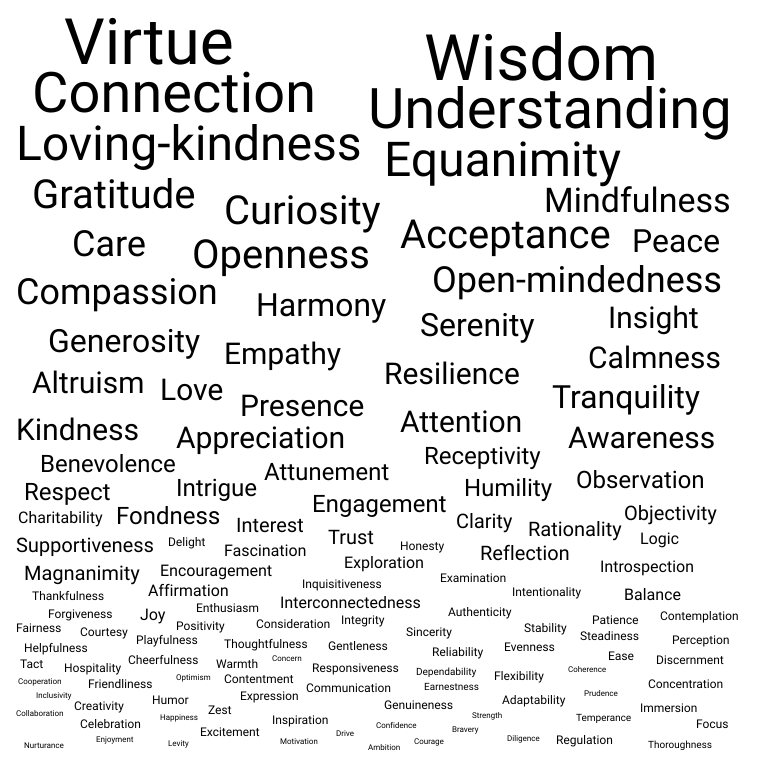

Values plotted in this chart, from the file beside it:
weight, word
0, "Virtue"
0, "Wisdom"
1, "Connection"
1, "Understanding"
2, "Loving-kindness"
2, "Equanimity"
3, "Gratitude"
3, "Acceptance"
3, "Curiosity"
3, "Openness"
4, "Compassion"
4, "Care"
4, "Open-mindedness"
5, "Mindfulness"
6, "Harmony"
6, "Generosity"
6, "Peace"
6, "Serenity"
6, "Tranquility"
7, "Calmness"
7, "Empathy"
7, "Altruism"
7, "Resilience"
7, "Presence"
7, "Attention"
7, "Awareness"
7, "Insight"
7, "Appreciation"
7, "Love"
7, "Kindness"
9, "Benevolence"
9, "Attunement"
9, "Receptivity"
9, "Observation"
9, "Intrigue"
9, "Engagement"
9, "Humility"
9, "Respect"
9, "Fondness"
10, "Objectivity"
10, "Interest"
10, "Clarity"
10, "Rationality"
10, "Supportiveness"
10, "Magnanimity"
10, "Trust"
10, "Reflection"
11, "Logic"
11, "Charitability"
11, "Interconnectedness"
11, "Introspection"
11, "Exploration"
11, "Fascination"
11, "Balance"
11, "Encouragement"
11, "Affirmation"
11, "Joy"
12, "Honesty"
12, "Intentionality"
12, "Examination"
... 70 more rows
